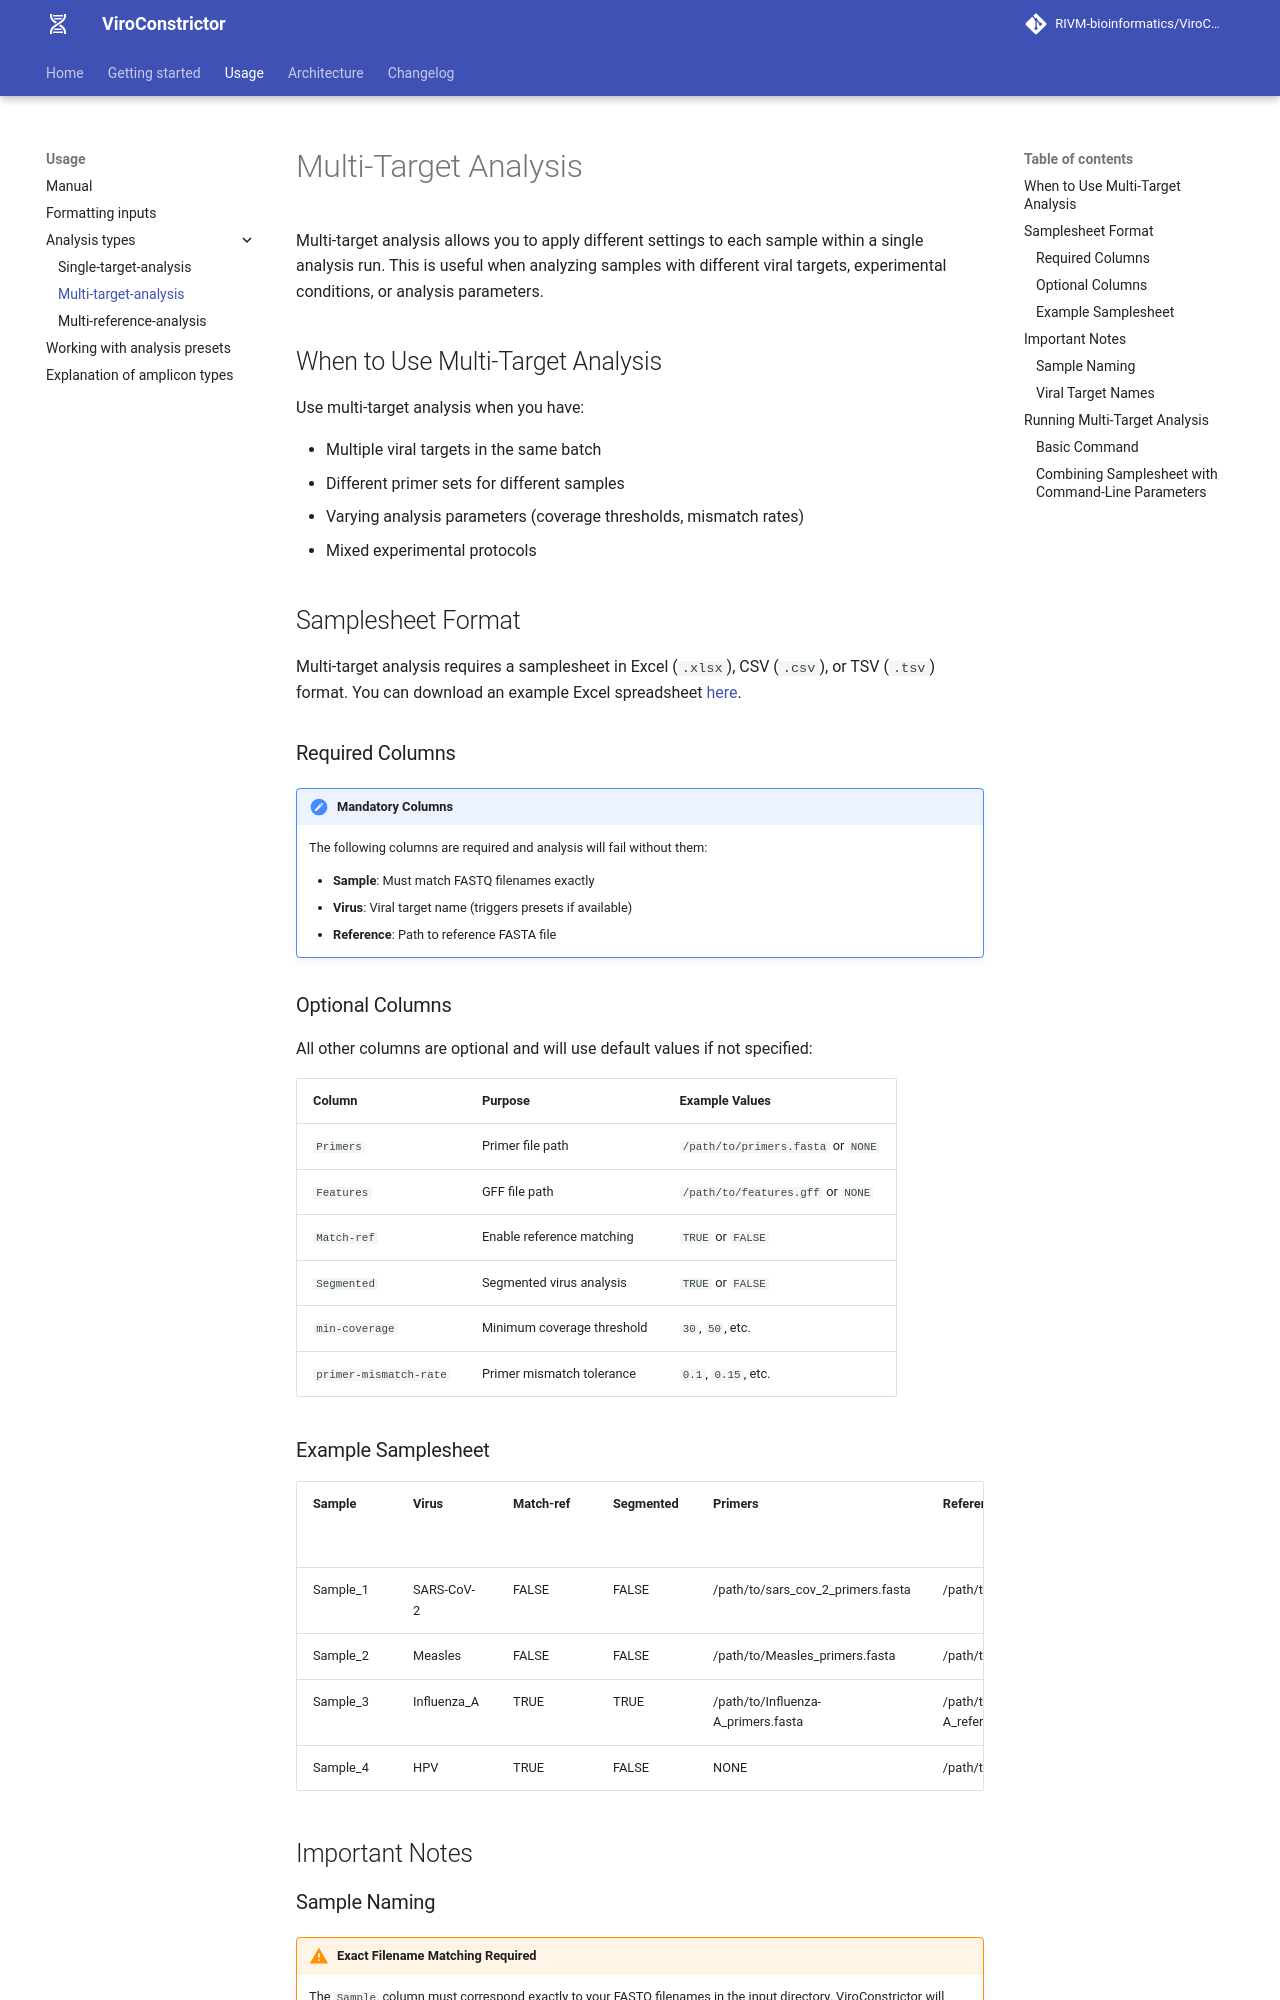

repository: RIVM-bioinformatics/ViroConstrictor · page: 1.6.7/multi-target-analysis/index.html · generator: mkdocs

# Multi-Target Analysis

Multi-target analysis allows you to apply different settings to each sample within a single analysis run. This is useful when analyzing samples with different viral targets, experimental conditions, or analysis parameters.

## When to Use Multi-Target Analysis

Use multi-target analysis when you have:

* Multiple viral targets in the same batch
* Different primer sets for different samples
* Varying analysis parameters (coverage thresholds, mismatch rates)
* Mixed experimental protocols

## Samplesheet Format

Multi-target analysis requires a samplesheet in Excel (`.xlsx`), CSV (`.csv`), or TSV (`.tsv`) format. You can download an example Excel spreadsheet [here](samples.xlsx).

### Required Columns

!!! attention "Mandatory Columns"
    The following columns are required and analysis will fail without them:

    * **Sample**: Must match FASTQ filenames exactly
    * **Virus**: Viral target name (triggers presets if available)
    * **Reference**: Path to reference FASTA file

### Optional Columns

All other columns are optional and will use default values if not specified:

| Column | Purpose | Example Values |
|--------|---------|----------------|
| `Primers` | Primer file path | `/path/to/primers.fasta` or `NONE` |
| `Features` | GFF file path | `/path/to/features.gff` or `NONE` |
| `Match-ref` | Enable reference matching | `TRUE` or `FALSE` |
| `Segmented` | Segmented virus analysis | `TRUE` or `FALSE` |
| `min-coverage` | Minimum coverage threshold | `30`, `50`, etc. |
| `primer-mismatch-rate` | Primer mismatch tolerance | `0.1`, `0.15`, etc. |

<!-- TODO: Add guidance on column naming conventions and case sensitivity -->

### Example Samplesheet

| Sample    | Virus       | Match-ref | Segmented | Primers                              | Reference                                 | Features           | min-coverage | primer-mismatch-rate |
|-----------|-------------|-----------|-----------|--------------------------------------|-------------------------------------------|--------------------|--------------|----------------------|
| Sample_1  | SARS-CoV-2  | FALSE     | FALSE     | /path/to/sars_cov_2_primers.fasta    | /path/to/sars_cov_2_reference.fasta       | /path/to/sars_cov_2.gff | 50           | 0.1                  |
| Sample_2  | Measles     | FALSE     | FALSE     | /path/to/Measles_primers.fasta        | /path/to/measles_reference.fasta          | /path/to/measles.gff | 30           | 0.15                 |
| Sample_3  | Influenza_A | TRUE      | TRUE      | /path/to/Influenza-A_primers.fasta    | /path/to/Influenza-A_reference.fasta       | NONE               | 30           | 0.1                  |
| Sample_4  | HPV         | TRUE      | FALSE     | NONE                                 | /path/to/HPV_reference.fasta              | NONE               | 10           | 0.1                  |

## Important Notes
